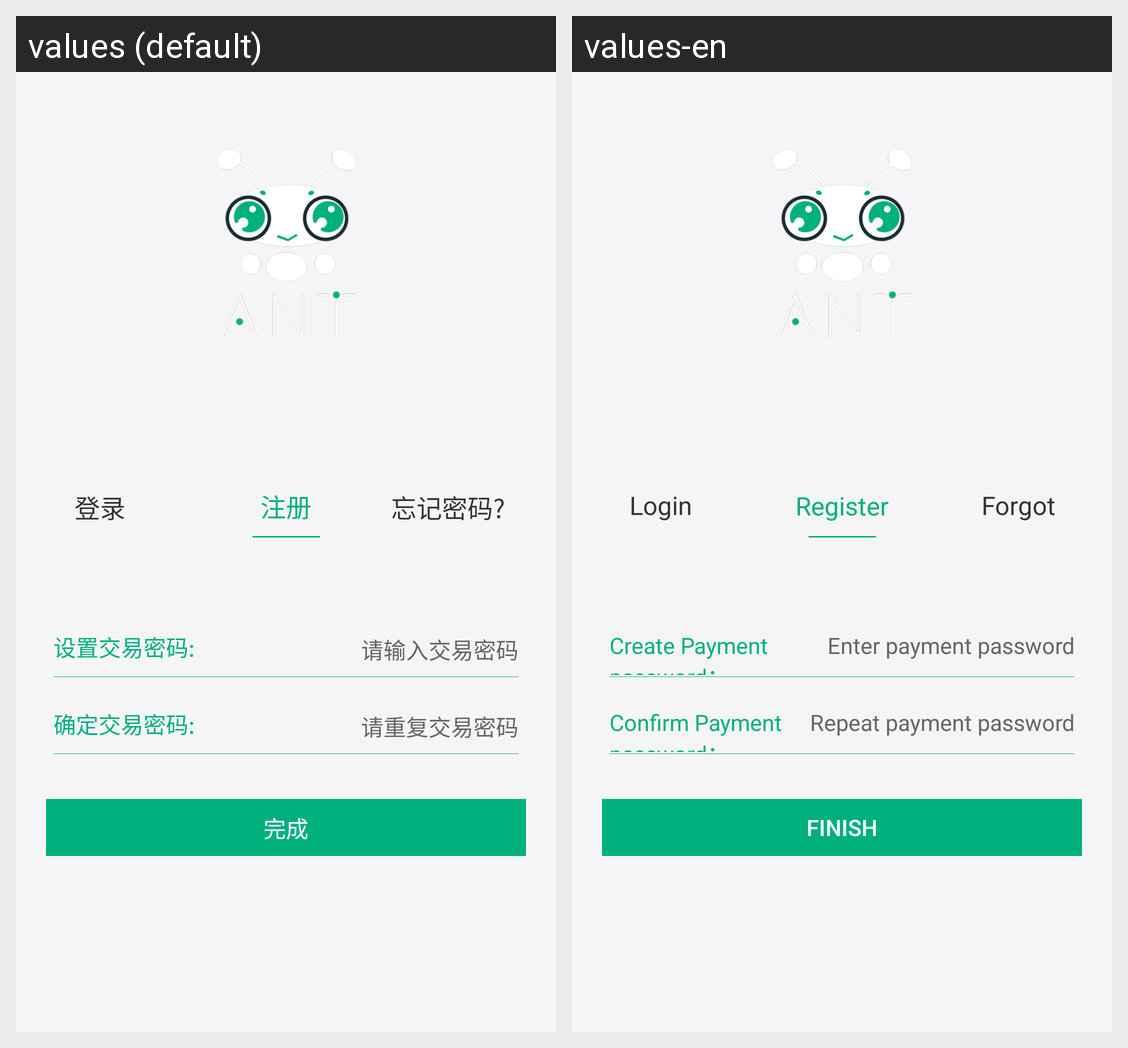

Locale-by-locale string values for the Android screen shown in this grid:
Android screen res/layout/activity_register_thirdly.xml rendered under 2 locales, left to right: values (default), values-en. Device: Nexus 5 (rendered at 1080×1920; each locale shown at half size, 540×960, under a caption strip naming it); theme AppTheme.
Strings drawn on this screen, with the default value and each locale's value (text and hints the layout hard-codes, and strings that could not be matched under every locale, appear in the picture but are not listed):

Login_button
  values: 登录
  values-en: Login

Login_register
  values: 注册
  values-en: Register

Login_forGetpwd
  values: 忘记密码?
  values-en: Forgot

Register_paymentpwd
  values: 设置交易密码:
  values-en: Create Payment password：

Phoneup_paypwd
  values: 请输入交易密码
  values-en: Enter payment password

Register_paymentpwds
  values: 确定交易密码:
  values-en: Confirm Payment password：

Phoneup_paypwds
  values: 请重复交易密码
  values-en: Repeat payment password

Register_ok
  values: 完成
  values-en: Finish
